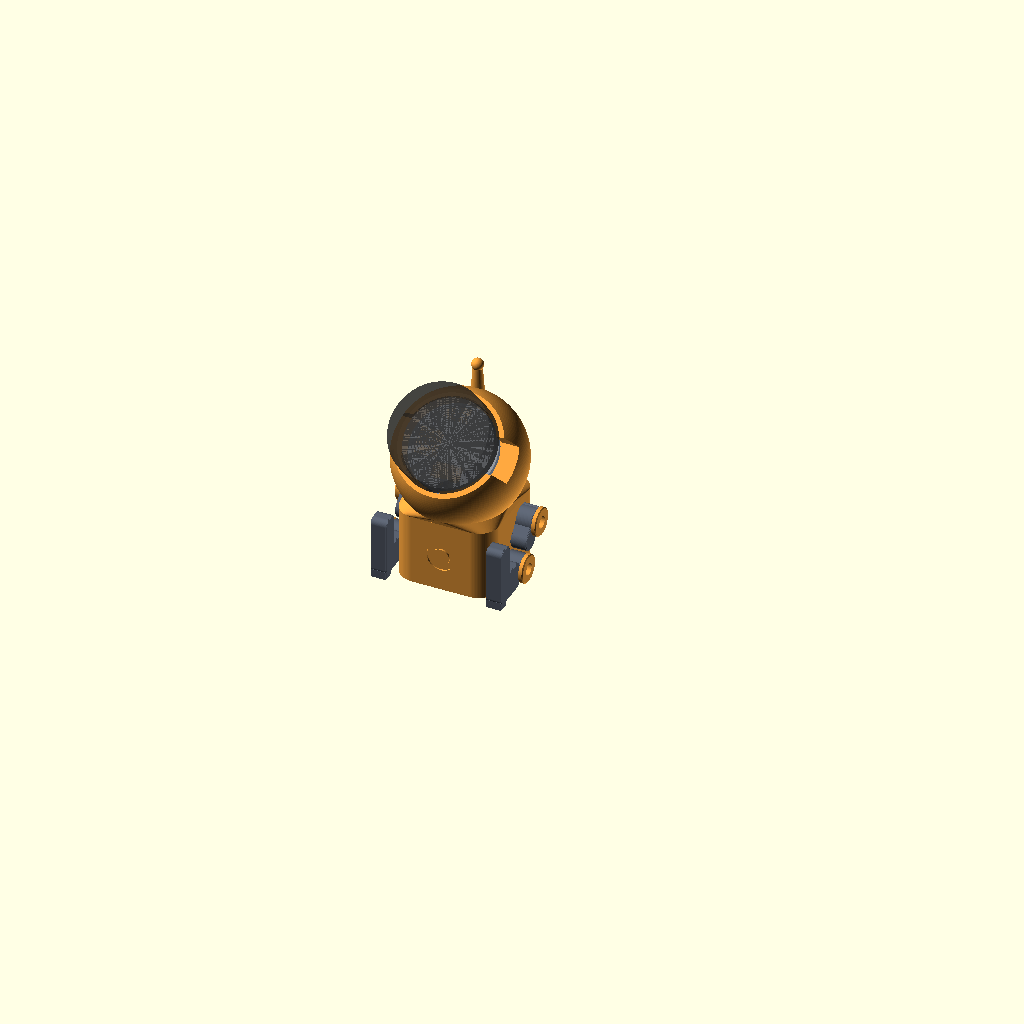
Cell 1: rendered with the file's own defaults.
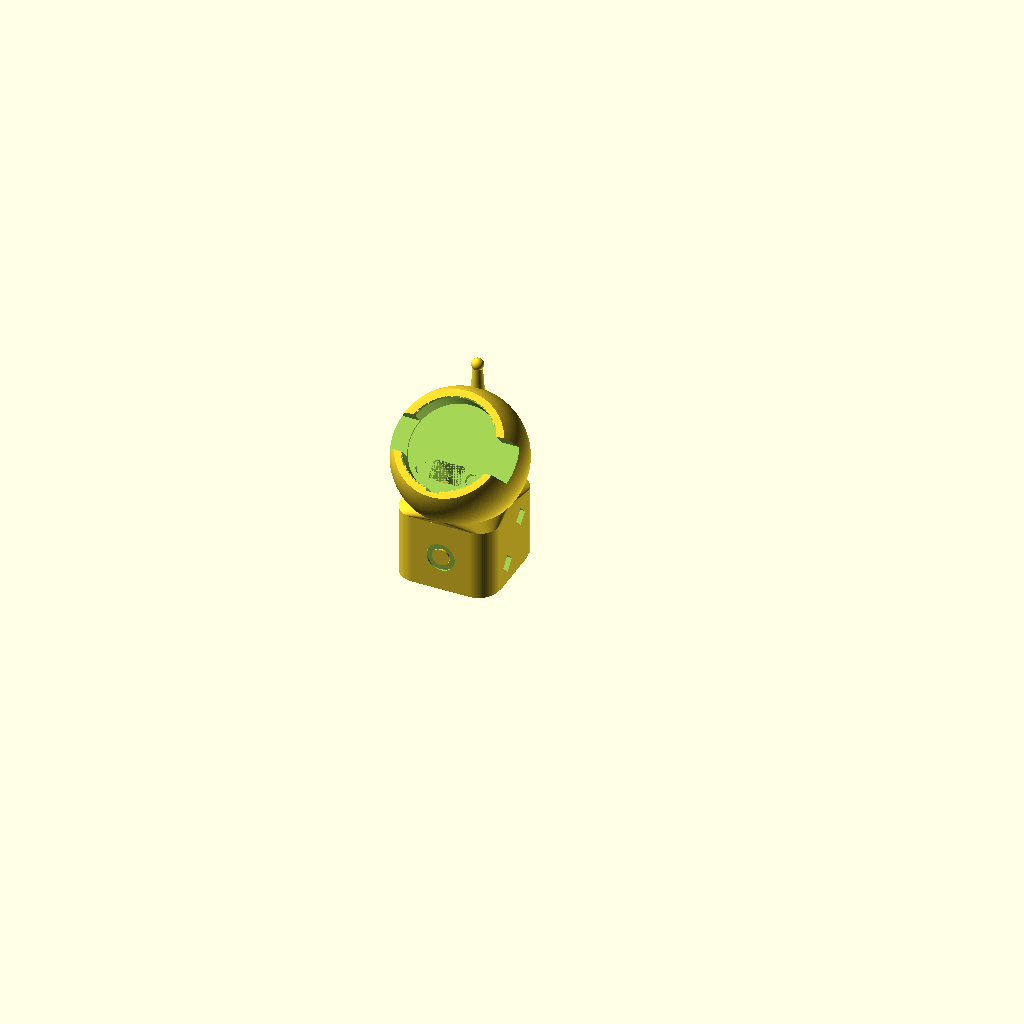
Cell 2 — part set to "body", the other parameters unchanged.
All cells are drawn from the same view direction (rotation 55°, 0°, 25°, orthographic, colour scheme Cornfield), but the view is re-fitted for each cell, so position and scale can differ between cells as well as the parameter.
Source of the model, designs/robot-articulated/onx2424g013_robot.scad:
// ---------------------------------------------------------------
// Posable desk robot for the ONX2424G013 (Open Nextion 1.28" round knob display)
// The display is the robot's face. Legs and arms click through 45 degree steps,
// so the robot can stand or sit. Units: mm. Front of the robot = -Y.
//
//   part = "body"     : ball head on a rounded-box torso with a small backpack, one piece
//                       (print standing, no supports)
//   part = "leg"      : print 2, flat. Left and right are the same part flipped over
//   part = "arm"      : print 2, flat
//   part = "hub"      : print 4, cap down. Joint pins, one per limb
//   part = "plate"    : print 1. Mount plate screwed to the back of the display
//   part = "seat"     : optional. Desk seat the sitting robot slides onto and locks
//   part = "test"     : print first. One hub, the mount plate and a joint test piece
//   part = "assembly" : preview; set pose to "sit" or "stand"
//
// Export:  openscad -D 'part="body"' -o robot_body.stl onx2424g013_robot.scad
//
// Display mount
//   The plate is screwed to the display once (3x M1.6). Display + plate drop into
//   the pocket in the head: a lug keys the rotation, gravity (face tilted up) and
//   two optional magnet pairs hold it. Finger slots left and right let you pull
//   it out. Only the D43.27 fixed base touches the print; the D48 knob stays
//   1.5 mm clear so it can rotate and press.
// Cable
//   USB-C runs from the slot at the bottom of the backpack, through the hollow
//   body and a straight channel in the head, to the plug in the pocket.
// Joints
//   A hub pin is keyed into a diamond recess in the body and held by one M3 screw.
//   The limb turns on the pin and never touches the screw, so posing cannot
//   loosen it. The limb's hub is a split ring with two teeth that click into
//   8 notches on the pin.
// ---------------------------------------------------------------

part = "assembly";   // [body, leg, arm, hub, plate, seat, test, assembly]
pose = "sit";        // [sit, stand]
arm_pose = 45;       // arm angle in the preview: 0 down, 90 forward, -90 back
on_seat  = false;    // show the seat under the sitting robot in the preview

/* [Display module, from Nextion's BACK VIEW drawing] */
base_d        = 43.27;
base_h        = 8.4;
cover_d       = 48.0;    // knob
cover_h       = 17.0;
conn_protrude = 2.6;     // connectors stick out this far behind the back plane
holes_bv  = [[-16.90, 0], [8.60, 14.72], [9.11, -14.42]];   // 3x M1.6 nuts
usb_bv    = [-11.0, 0];                                     // USB-C centre
header_bv = [[-5.5, -18.5], [6.5, -7.5]];                   // 2x4 header
uart_bv   = [[13.5, -10.0], [19.6, 1.5]];                   // 4-pin 1.25 connector
// A part that mates with the back sees the MIRROR IMAGE of the back view.
// pf() does that mirror and then turns the module so its USB-C is at the chin,
// on the robot's centre line. If the printed plate's holes turn out mirrored
// against your module, set flip_pattern = true and reprint only the plate.
flip_pattern = false;
function pf(p) = [ (flip_pattern ? -1 : 1) * p[1], p[0] ];
function pfbox(b) = let(a = pf(b[0]), c = pf(b[1]))
    [[min(a[0], c[0]), min(a[1], c[1])], [max(a[0], c[0]), max(a[1], c[1])]];

/* [Display fit] */
radial_clear = 0.6;   // pocket radius minus display base radius
press_gap    = 1.5;   // pocket rim to knob underside (must exceed the push travel)
hole_d       = 2.1;   // M1.6 clearance

/* [Mount plate] */
plate_t      = 3.2;
plate_relief = 1.2;   // recess under the PCB area: only the rim and screw pads touch
plate_under  = 0.15;  // plate radius is this much smaller than the display base
pad_d        = 6.4;
cb_d         = 3.8;   // counterbore for the M1.6 heads (2.0 mm of plastic under the head)
cb_h         = 1.2;
open_r       = 20.4;  // connector openings are clipped to this radius
usb_open     = [15, 8.0];
lug_w        = 6.0;   // anti-rotation lug at the bottom of the plate, below the USB-C
lug_out      = 1.7;
magnets      = true;  // 2 pairs of 6 x 2 mm disc magnets (optional: leave the pockets empty)
mag_hole_d   = 6.15;
mag_t        = 2.0;
mag_recess   = 0.3;
mag_pos      = [[12.5, -11.5], [-12.5, -11.5]];

/* [Head] */
head_r     = 32;
face_r     = 26;      // flat face ring around the knob
face_elev  = 50;      // degrees the face looks up from horizontal. 50 keeps the pocket roof at a 40 degree overhang
neck_polar = 50;      // the ball is buried in the collar up to this angle from its bottom (40 degree overhang above it)
roof_ang   = 50;      // slope of the collar, the body's inner ceiling and the backpack roof, from horizontal
chan       = [16, 9.5];   // plug channel. Rugged plugs reach 13.5 x 7.5
chan_len   = 24;
plug_len   = 25;      // USB-C plug length from the display's back plane to the end of the overmold
scallop_w  = 18;      // finger slots left and right of the pocket
scallop_w0 = 1.0;
antenna    = true;
ant_polar  = 36;
ant_h      = 13;

/* [Body] */
torso_h  = 36;
box_y    = [-21, 30];  // torso: a rounded box. Front and rear face; its flat sides are at +-x_face
box_r    = 10;         // corner radius, seen from above
roof_drop = 8;         // the inner ceiling starts this far below the top of the torso
wall     = 2.4;
floor_t  = 2.0;
bp_w     = 26;        // backpack: cable exit and rear support when sitting
bp_y0    = 20;
bp_rear  = 40;
bp_h     = 8;
slot_w   = 7;         // cable slot in the backpack's rear wall, open at the bottom
slot_h   = 2.5;       // straight part; above it the slot tapers so the cable can be pressed up and gripped
grip_top = 2.2;       // width at the top of the taper
grip_h   = 10;
bottom_open = [18, 28];   // opening in the floor for threading the plug
bottom_open_y = 6;

/* [Joints] */
x_in     = 14.5;      // solid blocks inside the torso carry the joint screws, from here ...
x_face   = 24.6;      // ... to the torso's flat sides, which the limbs sit against. Just over
                      // head_r*sin(neck_polar), so the torso itself supports the head at the sides
hip      = [-2, 10];      // hip axis: y, z
shoulder = [12, 27];      // shoulder axis: y, z. Far enough from the hip and the head that the arm swings full circle
hip_r    = 7.5;
sh_r     = 7.0;
limb_t   = 8.0;
limb_gap = 0.2;       // limb to body
stem_r   = 5.0;
stem_len = 8.5;       // limb_t plus axial play
bore_r   = 5.2;
cap_r    = 7.0;
cap_t    = 2.2;
key_w    = 6.0;       // square key on the hub, diamond recess in the body
key_h    = 2.5;
key_clear = 0.3;
hub_cb   = 6.0;       // screw recess depth, ending in a 45 degree cone (prints cleanly, suits countersunk heads)
edge_ch  = 0.4;       // chamfer on bed-side edges, against first-layer squish
notch_r  = 1.1;       // 8 detent notches on the stem
notch_off = 0.3;
tooth_r  = 1.3;       // 2 teeth on each limb's split ring. Larger radius than the notch, so each
tooth_off = 0.45;      // tooth wedges on the notch's two edges: no play when seated, 0.1 mm preload
tooth_ang = 22.5;
split_w  = 1.4;
root_b   = 4.5;       // the ring is free above this distance below the axis
leg_ring_t = 1.6;     // thicker = stiffer click. Stiffness goes with the cube of this: pick with the test piece
arm_ring_t = 1.2;
test_rings = [1.2, 1.6, 2.0];   // the three eyes on the test piece
pilot_d  = 2.6;       // M3 into plastic
pilot_len = 7.5;

/* [Limbs] */
leg_len  = 24;        // hip axis to sole
foot_len = 16;
foot_h   = 9;
heel     = 2;
arm_len  = 9.5;       // shoulder axis to centre of the hand
arm_w    = 10;
hand_r   = 5.0;

/* [Seat] */
// Fixed to the desk with tape, rubber feet or keyhole screws. The robot's underside
// opening drops over the island, the robot slides back until it stops, and two
// pins click into the opening's rear corners. To release: lift the backpack
// a little and slide the robot forward.
seat_t    = 6.5;
seat_w    = 68;
seat_y    = [-32, 50];   // front and rear edge
seat_r    = 12;
seat_ch   = 1.5;
slide     = 5.5;         // how far the robot slides back to lock
isl_clear = 0.35;        // island to opening, per side
isl_len   = 12;
isl_h     = 6.5;         // island height above the seat top (inside the body)
lip       = 3.0;         // the hook reaches this far over the body's floor
lip_gap   = 0.3;
pin_d     = 3.4;         // locking pins
pin_h     = 1.2;
pin_clear = 0.2;
seat_keyholes = [[20, 38], [-20, 38], [0, -18]];   // entry holes; slots run toward the front
skey_len  = 9;
skey_head = 8.0;         // for #6 / M3.5 pan-head screws
skey_slot = 4.4;
skey_skin = 2.0;
skey_depth = 3.0;
seat_groove = [7, 2.5, 26];   // cable groove: width, depth, start y

/* [Preview] */
show_ghosts = true;
$fn = 96;

// ---------------- derived ----------------
holes   = [for (p = holes_bv) pf(p)];
usb     = pf(usb_bv);
hdr     = pfbox(header_bv);
urt     = pfbox(uart_bv);
plate_r = base_d/2 - plate_under;
pocket_d     = base_d + 2*radial_clear;
pocket_depth = plate_t + base_h - press_gap;
d_face  = sqrt(head_r*head_r - face_r*face_r);
s_floor = d_face - pocket_depth;
collar_r = head_r*sin(neck_polar);
z_n   = torso_h;
roof_t = tan(roof_ang);
z_tt  = z_n + max(0.5, collar_r + box_y[0])*roof_t;   // the collar only flares at the front
zcs   = z_tt + head_r*cos(neck_polar);
Cs    = [0, 0, zcs];
nv    = [0, -cos(face_elev), sin(face_elev)];
knob_c = Cs + (d_face + press_gap + cover_h)*nv;
press_hit_y = knob_c[1] + knob_c[2]*cos(face_elev)/sin(face_elev);
leg_ro = bore_r + leg_ring_t;
arm_ro = bore_r + arm_ring_t;
stand_lift = leg_len - hip[1];

echo(str("ROBOT: ball centre z ", zcs, "  knob centre ", knob_c, "  top of knob z ", knob_c[2] + cover_d/2*cos(face_elev)));
echo(str("ROBOT sitting: knob press line meets the desk at y = ", press_hit_y, "  backpack rear edge y = ", bp_rear));
echo(str("ROBOT: sitting leg clears the desk by ", hip[1] - leg_ro - heel, "  standing lifts the body by ", stand_lift));
assert(face_elev >= 45 && roof_ang >= 45, "below 45 degrees needs supports");
assert(plate_r + lug_out + 0.45 < cover_d/2, "keyway would show past the knob");
assert(hip[1] - leg_ro - heel > 0.3, "sitting leg would touch the desk: raise the hip or shorten the heel");
assert(shoulder[1] - arm_len - hand_r > 0.5, "arm would touch the desk when sitting");
assert(norm(shoulder - hip) > arm_len + hand_r + max(leg_ro, cap_r) + 0.4, "arm sweep would hit the hip joint");
assert(norm([shoulder[0], zcs - shoulder[1]]) > sqrt(head_r*head_r - pow(x_face + limb_gap, 2)) + arm_len + hand_r + 0.5, "arm sweep would hit the head: raise torso_h");

module rrect(size, r, h) { linear_extrude(h) offset(r) offset(-r) square(size, center=true); }
module box(b, z0, z1, g=0) { translate([b[0][0]-g, b[0][1]-g, z0]) cube([b[1][0]-b[0][0]+2*g, b[1][1]-b[0][1]+2*g, z1-z0]); }
module yz_extrude(h) { rotate([90, 0, 90]) linear_extrude(h) children(); }   // 2D (y,z) profile extruded along +X

// pocket frame: origin at the centre of the pocket floor, +Z out of the face,
// +Y toward the top of the face, +X to the right when you look at the robot
module head_frame() { translate(Cs) rotate([90-face_elev, 0, 0]) translate([0, 0, s_floor]) children(); }

// ======================= MOUNT PLATE =======================
module plate() {
    difference() {
        union() {
            hull() { cylinder(r=plate_r - 0.3, h=0.01); translate([0, 0, 0.3]) cylinder(r=plate_r, h=plate_t - 0.3); }
            translate([-lug_w/2, -plate_r - lug_out, 0]) cube([lug_w, 1.5 + lug_out, plate_t]);
        }
        difference() {
            translate([0, 0, plate_t - plate_relief]) cylinder(r=base_d/2 - 1.9, h=plate_relief + 1);
            for (p = holes) translate([p[0], p[1], 0]) cylinder(d=pad_d, h=plate_t + 2);
            if (magnets) for (m = mag_pos) translate([m[0], m[1], 0]) cylinder(d=mag_hole_d + 2.4, h=plate_t + 2);
        }
        for (p = holes) translate([p[0], p[1], 0]) {
            translate([0, 0, -1]) cylinder(d=hole_d, h=plate_t + 2);
            translate([0, 0, -0.01]) cylinder(d=cb_d, h=cb_h);
        }
        intersection() {
            translate([0, 0, -1]) cylinder(r=open_r, h=plate_t + 2);
            union() {
                translate([usb[0], usb[1] + 0.1, -1]) rrect(usb_open, 1.5, plate_t + 2);
                box(hdr, -1, plate_t + 1, 0.6);
                box(urt, -1, plate_t + 1, 0.6);
            }
        }
        if (magnets) for (m = mag_pos)
            translate([m[0], m[1], -0.01]) cylinder(d=mag_hole_d, h=mag_t + mag_recess);
    }
}

// ======================= JOINT PARTS =======================
// Hub pin, drawn as printed: cap on the bed, stem up, square key on top.
module hub() {
    difference() {
        union() {
            hull() { cylinder(r=cap_r - 0.5, h=0.01); translate([0, 0, 0.5]) cylinder(r=cap_r, h=cap_t - 0.5); }
            translate([0, 0, cap_t]) difference() {
                cylinder(r=stem_r, h=stem_len);
                for (k = [0:7]) rotate(22.5 + 45*k) translate([stem_r + notch_off, 0, -1]) cylinder(r=notch_r, h=stem_len + 2, $fn=24);
            }
            translate([0, 0, cap_t + stem_len]) rotate(45) translate([-key_w/2, -key_w/2, 0]) cube([key_w, key_w, key_h]);
        }
        translate([0, 0, -1]) cylinder(d=3.4, h=40);
        translate([0, 0, -0.01]) cylinder(d=6.0, h=hub_cb - 1.3 + 0.02);
        translate([0, 0, hub_cb - 1.3]) cylinder(d1=6.0, d2=3.4, h=1.3);
    }
}
// Split ring with two teeth. Limb axis runs toward -Y, the split is at +Y.
module hub_ring_2d(ring_t) {
    ro = bore_r + ring_t;
    difference() {
        circle(r=ro);
        circle(r=bore_r);
        translate([-split_w/2, 0]) square([split_w, ro + 1]);
    }
    for (s = [-1, 1]) rotate(90 + s*tooth_ang) translate([bore_r + tooth_off, 0]) circle(r=tooth_r, $fn=24);
}
module leg_2d() {
    hub_ring_2d(leg_ring_t);
    difference() {
        union() {
            offset(r=3) offset(delta=-3) union() {
                translate([-leg_ro, -leg_len]) square([2*leg_ro, leg_len - root_b]);
                translate([-leg_ro - foot_len, -leg_len]) square([foot_len + 2, foot_h]);     // foot points toward -X
            }
            translate([leg_ro - 2, -leg_len]) square([2 + heel, 5]);
        }
        circle(r=bore_r);
    }
}
module arm_2d() {
    hub_ring_2d(arm_ring_t);
    difference() {
        hull() {
            translate([-arm_w/2, -root_b - 3]) square([arm_w, 3]);
            translate([0, -arm_len]) circle(r=hand_r);
        }
        circle(r=bore_r);
    }
}
// Extrude a 2D limb with every edge chamfered, top and bottom, in two 0.2 mm steps.
// On the bed side this absorbs first-layer squish; it also opens the bore's mouth.
module limb_3d(t=limb_t) {
    c = edge_ch;
    translate([0, 0, c]) linear_extrude(t - 2*c) children();
    for (i = [0, 1]) {
        d = c*(2 - i)/2;
        translate([0, 0, i*c/2]) linear_extrude(c/2 + 0.001) offset(delta=-d) children();
        translate([0, 0, t - (i + 1)*c/2]) linear_extrude(c/2) offset(delta=-d) children();
    }
}
module leg() { limb_3d() leg_2d(); }
module arm() { limb_3d() arm_2d(); }
// Test piece: three eyes with different ring thickness on one bar (1, 2, 3 notches).
module test_2d() {
    for (i = [0:2]) translate([i*20, 0]) {
        hub_ring_2d(test_rings[i]);
        difference() {
            translate([-8, -root_b - 9]) square([16, 9]);
            circle(r=bore_r);
            for (k = [0:i]) translate([-2*i + 4*k - 0.8, -root_b - 9.01]) square([1.6, 2]);
        }
    }
    translate([-8, -root_b - 9]) square([56, 5]);
}
module test_piece() { limb_3d() test_2d(); }

// place a flat limb on the robot's right side; ang > 0 swings it forward
module on_right(axis, ang) { translate([x_face + limb_gap, axis[0], axis[1]]) rotate([-ang, 0, 0]) rotate([90, 0, 90]) children(); }
module hub_right(axis) { translate([x_face + cap_t + stem_len, axis[0], axis[1]]) rotate([0, -90, 0]) children(); }
module both_sides() { children(); mirror([1, 0, 0]) children(); }

// ======================= BODY =======================
module box_2d(inset=0) {
    translate([0, (box_y[0] + box_y[1])/2]) offset(delta=-inset) offset(r=box_r) offset(delta=-box_r)
        square([2*x_face, box_y[1] - box_y[0]], center=true);
}
module torso_outer() {
    hull() { linear_extrude(0.01) box_2d(0.6); translate([0, 0, 0.6]) linear_extrude(0.01) box_2d(); }   // chamfered bottom edge
    translate([0, 0, 0.6]) linear_extrude(z_n - 0.6) box_2d();
    hull() {                                                                                             // collar: box to the ring the head sits on
        translate([0, 0, z_n - 0.01]) linear_extrude(0.01) box_2d();
        translate([0, 0, z_tt - 0.01]) linear_extrude(0.01) circle(r=collar_r, $fn=160);
    }
}
module head_solid() {
    intersection() {
        translate(Cs) sphere(r=head_r, $fn=160);
        head_frame() translate([-100, -100, -200]) cube([200, 200, 200 + pocket_depth]);
    }
}
module antenna_part() {
    p = Cs + head_r*[0, sin(ant_polar), cos(ant_polar)];
    translate(p - [0, 0, 3]) {
        cylinder(r1=3.4, r2=2.2, h=ant_h + 3);
        translate([0, 0, ant_h + 3]) sphere(r=3.0);
    }
}
module backpack() {
    translate([-bp_w/2, 0, 0]) yz_extrude(bp_w)
        polygon([[bp_y0, 0], [bp_rear, 0], [bp_rear, bp_h], [bp_y0, bp_h + (bp_rear - bp_y0)*roof_t]]);
}
module side_block_2d() {
    hull() { translate(hip) circle(r=hip_r); translate([hip[0] - hip_r, 0]) square([2*hip_r, 0.01]); }
    hull() { translate(shoulder) circle(r=sh_r); translate([shoulder[0] - sh_r, 0]) square([2*sh_r, 0.01]); }
}
module side_blocks() { both_sides() translate([x_in, 0, 0]) yz_extrude(x_face - x_in) side_block_2d(); }
module body_solid() {
    head_solid();
    torso_outer();
    backpack();
    if (antenna) antenna_part();
}
module body_cavity() {
    zr = z_n - roof_drop;                 // the ceiling is a hip roof at roof_ang, so it prints without supports
    ri = box_r - wall;
    d2 = min(x_face, (box_y[1] - box_y[0])/2) - wall - ri - 0.5;
    translate([0, 0, floor_t]) linear_extrude(zr - floor_t + 0.01) box_2d(wall);
    hull() {
        translate([0, 0, zr]) linear_extrude(0.01) box_2d(wall);
        translate([0, 0, zr + ri*roof_t]) linear_extrude(0.01) box_2d(wall + ri);
    }
    hull() {
        translate([0, 0, zr + ri*roof_t]) linear_extrude(0.01) box_2d(wall + ri);
        translate([0, 0, zr + (ri + d2)*roof_t]) linear_extrude(0.01) box_2d(wall + ri + d2);
    }
    translate([-(bp_w/2 - wall), 0, 0]) yz_extrude(bp_w - 2*wall)       // backpack, sloped ceiling
        polygon([[bp_y0, floor_t], [bp_rear - wall, floor_t], [bp_rear - wall, bp_h - 1], [bp_y0, bp_h - 1 + (bp_rear - wall - bp_y0)*roof_t]]);
}
module plug_channel() {
    head_frame() translate([usb[0], usb[1], -chan_len]) rrect(chan, 2, chan_len + 0.01);
}
module head_cuts() {
    head_frame() {
        cylinder(d=pocket_d, h=pocket_depth + 1);
        translate([0, 0, pocket_depth - 0.6]) cylinder(d1=pocket_d, d2=pocket_d + 1.2, h=0.61);
        translate([-(lug_w + 0.6)/2, -(plate_r + lug_out + 0.45), 0])
            cube([lug_w + 0.6, 2 + (plate_r + lug_out + 0.45 - pocket_d/2), pocket_depth + 1]);          // keyway
        for (sx = [-1, 1]) translate([sx > 0 ? 15 : -55, -scallop_w/2, scallop_w0]) cube([40, scallop_w, 60]);   // finger slots
        if (magnets) for (m = mag_pos)
            translate([m[0], m[1], -(mag_t + mag_recess)]) cylinder(d=mag_hole_d, h=mag_t + mag_recess + 0.01);
    }
    plug_channel();
}
module chest_ring() {      // shallow ring on the flat front
    translate([0, box_y[0] - 1, 18]) rotate([-90, 0, 0]) difference() {
        cylinder(d=14, h=1.8);
        translate([0, 0, -1]) cylinder(d=8.5, h=4);
    }
}
module joint_cuts() {          // diamond key recess and pilot hole for each hub
    rw = (key_w + 2*key_clear)/sqrt(2);
    both_sides() for (ax = [hip, shoulder]) translate([0, ax[0], ax[1]]) {
        translate([x_face - key_h - 0.4, 0, 0]) yz_extrude(key_h + 1.4) polygon([[0, rw], [rw, 0], [0, -rw], [-rw, 0]]);
        translate([x_face - key_h - 0.4 - pilot_len, 0, 0]) rotate([0, 90, 0]) cylinder(d=pilot_d, h=pilot_len + 1);
    }
}
module body() {
    difference() {
        union() {
            difference() { body_solid(); body_cavity(); }
            side_blocks();
        }
        head_cuts();
        chest_ring();
        joint_cuts();
        translate([0, bottom_open_y, -1]) rrect(bottom_open, 5, floor_t + 2);                 // threading opening
        translate([-slot_w/2, bottom_open_y, -1]) cube([slot_w, 100, floor_t + 1.01]);        // cable channel in the floor
        translate([0, bp_rear - wall - 1, 0]) rotate([90, 0, 0]) translate([0, 0, -(wall + 2)]) linear_extrude(wall + 2)
            polygon([[-slot_w/2, -1], [slot_w/2, -1], [slot_w/2, slot_h], [grip_top/2, grip_h], [-grip_top/2, grip_h], [-slot_w/2, slot_h]]);
        translate([-100, -100, -50]) cube([200, 200, 50]);
    }
}

// ======================= SEAT =======================
// Drawn in robot coordinates with the robot locked: seat top on Z = 0.
module open_2d(d=0) { translate([0, bottom_open_y]) offset(delta=d) offset(r=5) offset(delta=-5) square(bottom_open, center=true); }
isl_front = bottom_open_y - bottom_open[1]/2 + isl_clear;
module island_2d() { intersection() { open_2d(-isl_clear); translate([-50, isl_front - 1]) square([100, isl_len + 1]); } }
module island_front_2d() { intersection() { island_2d(); translate([-50, isl_front - 1]) square([100, 3.5]); } }
module seat_lip_2d() { intersection() { offset(r=lip) island_front_2d(); translate([-50, isl_front - lip - 1]) square([100, lip + 3.5]); } }
pin_k = (5 - pin_d/2 - pin_clear)*sqrt(0.5);
pin_pos = [for (sx = [-1, 1]) [sx*(bottom_open[0]/2 - 5 + pin_k), bottom_open_y + bottom_open[1]/2 - 5 + pin_k]];
module seat_top_features() {
    linear_extrude(isl_h) island_2d();
    hull() {                                           // hook with a 45 degree underside
        translate([0, 0, floor_t + lip_gap]) linear_extrude(0.01) island_front_2d();
        translate([0, 0, floor_t + lip_gap + lip]) linear_extrude(isl_h - floor_t - lip_gap - lip) seat_lip_2d();
    }
    for (p = pin_pos) translate([p[0], p[1], 0]) {
        cylinder(d=pin_d, h=pin_h - 0.3);
        translate([0, 0, pin_h - 0.3]) cylinder(d1=pin_d, d2=pin_d - 0.6, h=0.3);
    }
}
module seat_outline() { translate([0, (seat_y[0] + seat_y[1])/2]) offset(r=seat_r) square([seat_w - 2*seat_r, seat_y[1] - seat_y[0] - 2*seat_r], center=true); }
module seat() {
    seat_top_features();
    translate([0, 0, -seat_t]) difference() {
        hull() {
            linear_extrude(seat_t - seat_ch) seat_outline();
            translate([0, 0, seat_t - 0.01]) linear_extrude(0.01) offset(delta=-seat_ch) seat_outline();
        }
        for (p = seat_keyholes) translate([p[0], p[1], 0]) {
            translate([0, 0, -1]) cylinder(d=skey_head, h=skey_skin + 2);
            hull() for (dy = [0, -skey_len]) translate([0, dy, -1]) cylinder(d=skey_slot, h=skey_skin + 2);
            hull() for (dy = [0, -skey_len]) translate([0, dy, skey_skin]) cylinder(d=skey_head, h=skey_depth);
        }
        translate([-seat_groove[0]/2, seat_groove[2], seat_t - seat_groove[1]]) cube([seat_groove[0], 100, seat_groove[1] + 1]);
    }
}

// ======================= GHOSTS (preview and checks only) =======================
module display_ghost() {
    translate([0, 0, plate_t]) {
        color("silver", 0.5) cylinder(d=base_d, h=base_h);
        color("#222", 0.6) translate([0, 0, base_h]) cylinder(d=cover_d, h=cover_h);
        color("gold") translate([usb[0], usb[1], -conn_protrude]) rrect([9.2, 3.4], 1.2, conn_protrude);
        intersection() {
            translate([0, 0, -conn_protrude]) cylinder(r=20.1, h=conn_protrude);
            union() { color("green") box(hdr, -conn_protrude, 0); color("white") box(urt, -conn_protrude, 0); }
        }
    }
}
module plug_ghost(cable=30) {
    z1 = plate_t - conn_protrude - 0.45;
    color("dimgray") translate([usb[0], usb[1], plate_t - plug_len]) rrect([12.3, 6.5], 2, z1 - (plate_t - plug_len));
    color("#444") translate([usb[0], usb[1], plate_t - plug_len - cable]) cylinder(d=4.5, h=cable);
}
module magnets_ghost() {
    if (magnets) for (m = mag_pos) {
        color("silver") translate([m[0], m[1], mag_recess]) cylinder(d=6, h=mag_t);
        color("silver") translate([m[0], m[1], -mag_recess - mag_t]) cylinder(d=6, h=mag_t);
    }
}
module limbs(leg_ang, arm_ang) {
    both_sides() {
        color("#5a6270") on_right(hip, leg_ang) leg();
        color("#5a6270") on_right(shoulder, arm_ang) arm();
        color("#f2a03d") hub_right(hip) hub();
        color("#f2a03d") hub_right(shoulder) hub();
    }
}
module robot(leg_ang, arm_ang, lift) {
    translate([0, 0, lift]) {
        color("#f2a03d") body();
        limbs(leg_ang, arm_ang);
        head_frame() color("#8090a8") plate();
        if (show_ghosts) head_frame() { display_ghost(); plug_ghost(); magnets_ghost(); }
    }
}

// ======================= OUTPUT =======================
if (part == "body") body();
else if (part == "leg") leg();
else if (part == "arm") arm();
else if (part == "hub") hub();
else if (part == "plate") plate();
else if (part == "seat") translate([0, 0, seat_t]) seat();
else if (part == "test") { plate(); translate([36, -8, 0]) hub(); translate([-20, 36, 0]) test_piece(); }
else if (part == "assembly") {
    if (pose == "stand") robot(0, arm_pose, stand_lift);
    else {
        robot(90, arm_pose, 0);
        if (on_seat) color("#5a6270") seat();
    }
}
Customizer parameters (derived from the source; name, type, default, range or options):
part: string, default "assembly", options "body", "leg", "arm", "hub", "plate", "seat", "test", "assembly"
pose: string, default "sit", options "sit", "stand"
arm_pose: number, default 45
on_seat: bool, default false
base_d: number, default 43.27
base_h: number, default 8.4
cover_d: number, default 48
cover_h: number, default 17
conn_protrude: number, default 2.6
usb_bv: vector, default [-11, 0]
flip_pattern: bool, default false
